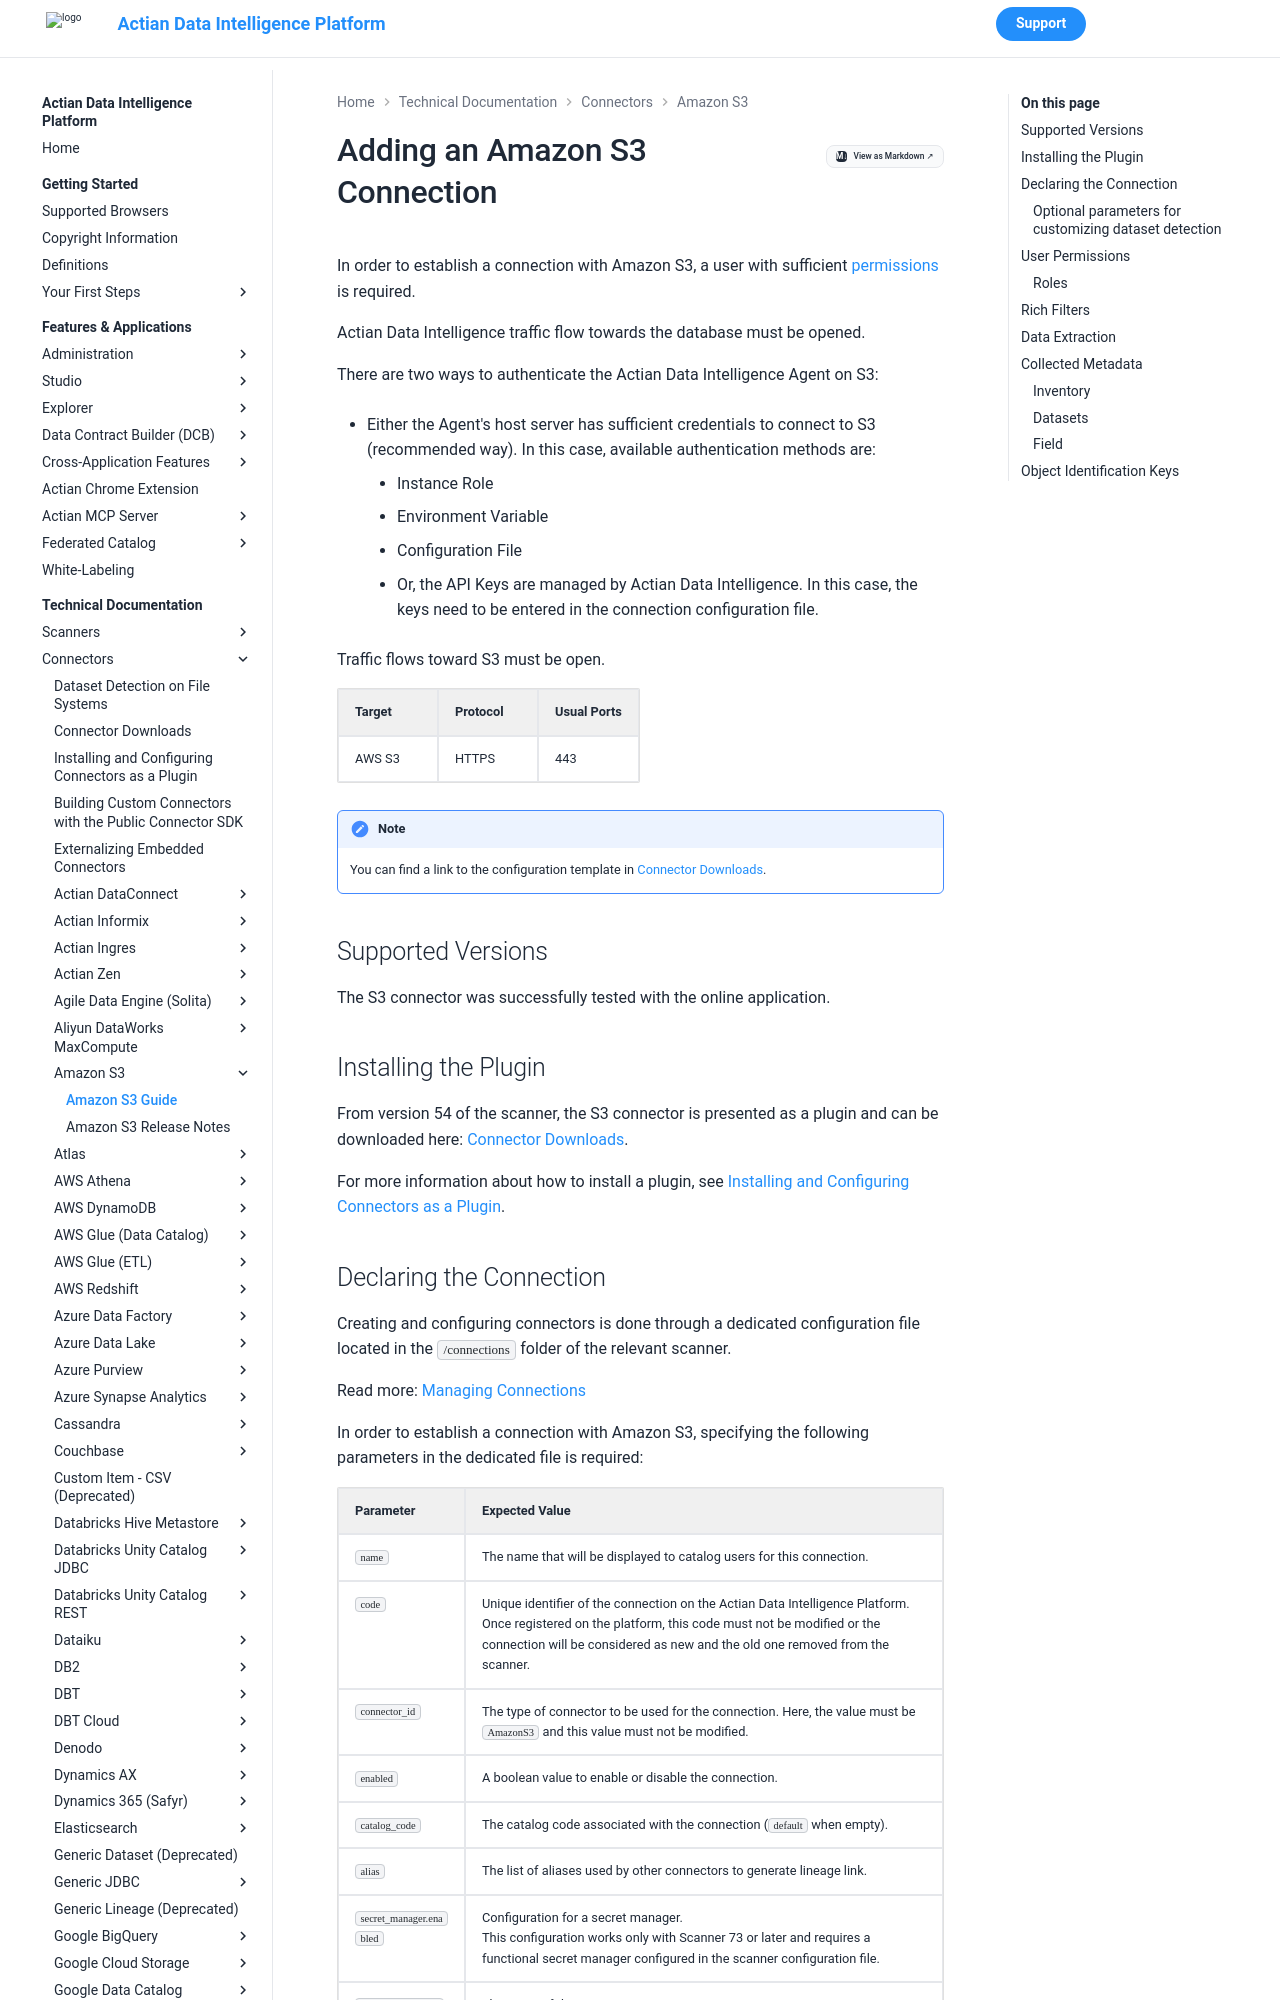

repository: ActianCorp/zeenea-platform-docs · page: latest/technical-documentation/connectors/amazon-s3/amazon-s3.html · generator: mkdocs

# Adding an Amazon S3 Connection

In order to establish a connection with Amazon S3, a user with sufficient [permissions](#user-permissions) is required. 

Actian Data Intelligence traffic flow towards the database must be opened.

There are two ways to authenticate the Actian Data Intelligence Agent on S3:

* Either the Agent's host server has sufficient credentials to connect to S3 (recommended way). 
  In this case, available authentication methods are: 
    
    * Instance Role
    * Environment Variable
    * Configuration File
* Or, the API Keys are managed by Actian Data Intelligence. In this case, the keys need to be entered in the connection configuration file.

Traffic flows toward S3 must be open. 

| Target | Protocol	| Usual Ports |
| :--- | :--- | :--- |
| AWS S3 | HTTPS | 443 |

!!! note
    You can find a link to the configuration template in [Connector Downloads](../connectors-list.md).

 
## Supported Versions

The S3 connector was successfully tested with the online application.

## Installing the Plugin

From version 54 of the scanner, the S3 connector is presented as a plugin and can be downloaded here: [Connector Downloads](../connectors-list.md).

For more information about how to install a plugin, see [Installing and Configuring Connectors as a Plugin](../connectors-install-as-plugin.md).
